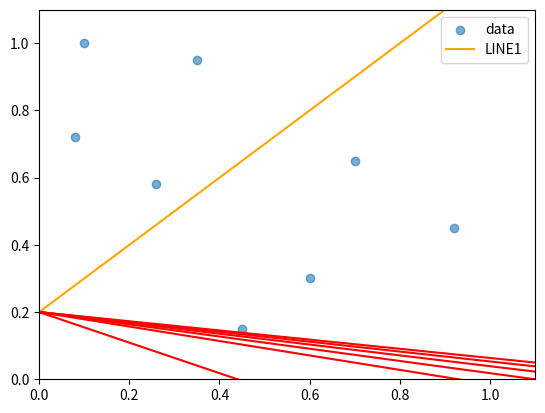

Write the Python code that produced this figure.
import numpy as np
import matplotlib.pyplot as plt
import os
trainx=np.array([[0.08,0.72,1],[0.26,0.58,1],[0.45,0.15,1],[0.60,0.30,1],[0.1,1,1],[0.35,0.95,1],[0.70,0.65,1],[0.92,0.45,1]])
trainy=np.array([1,1,1,1,-1,-1,-1,-1])
weight=np.array([1,-1,0.2])
learning_rate=0.4
# weight=weight+()





f = lambda x: (weight[0]/-weight[1])*x+weight[2]
x=trainx[:,0]
y=trainx[:,1]
graphx = np.array([0,100])
plt.scatter(x, y, alpha=0.6, label = 'data')
plt.plot(graphx,f(graphx), c="orange", label="LINE1")
for update_times in range(20):
    for index,index_x in enumerate(trainx):

        if (  np.dot(index_x, weight)*trainy[index]<0 ):
            if trainy[index]>0:
                error =2
            if trainy[index]<0:
                error =-2
            weight=weight+error*index_x
        if index ==7:
            print(weight)
            plt.plot(graphx, f(graphx), c="red")



# for update_times in range(8):
#     for error_index in range(8):
#         weight=weight+(   trainy[error_index]*
#                           learning_rate*
#                           (   np.dot(  trainx[error_index],weight )  )
#                     )
#         print(error_index)
#         if error_index==7:
#             plt.plot(graphx,f(graphx), c="red")

# error_index=0
# weight=weight+trainy[error_index]*learning_rate*(np.dot(trainx[error_index],weight))
# plt.plot(graphx,f(graphx), c="red", label="LINE2")
# error_index=1
# weight=weight+trainy[error_index]*learning_rate*(np.dot(trainx[error_index],weight))
# plt.plot(graphx,f(graphx), c="yellow", label="LINE2")
# error_index=5
# weight=weight+trainy[error_index]*learning_rate*(np.dot(trainx[error_index],weight))
# plt.plot(graphx,f(graphx), c="blue", label="LINE2")
# error_index=6
# weight=weight+trainy[error_index]*learning_rate*(np.dot(trainx[error_index],weight))
# plt.plot(graphx,f(graphx), c="olive", label="LINE2")

plt.xlim(0, 1.1)
plt.ylim(0, 1.1)
plt.legend()
plt.show()